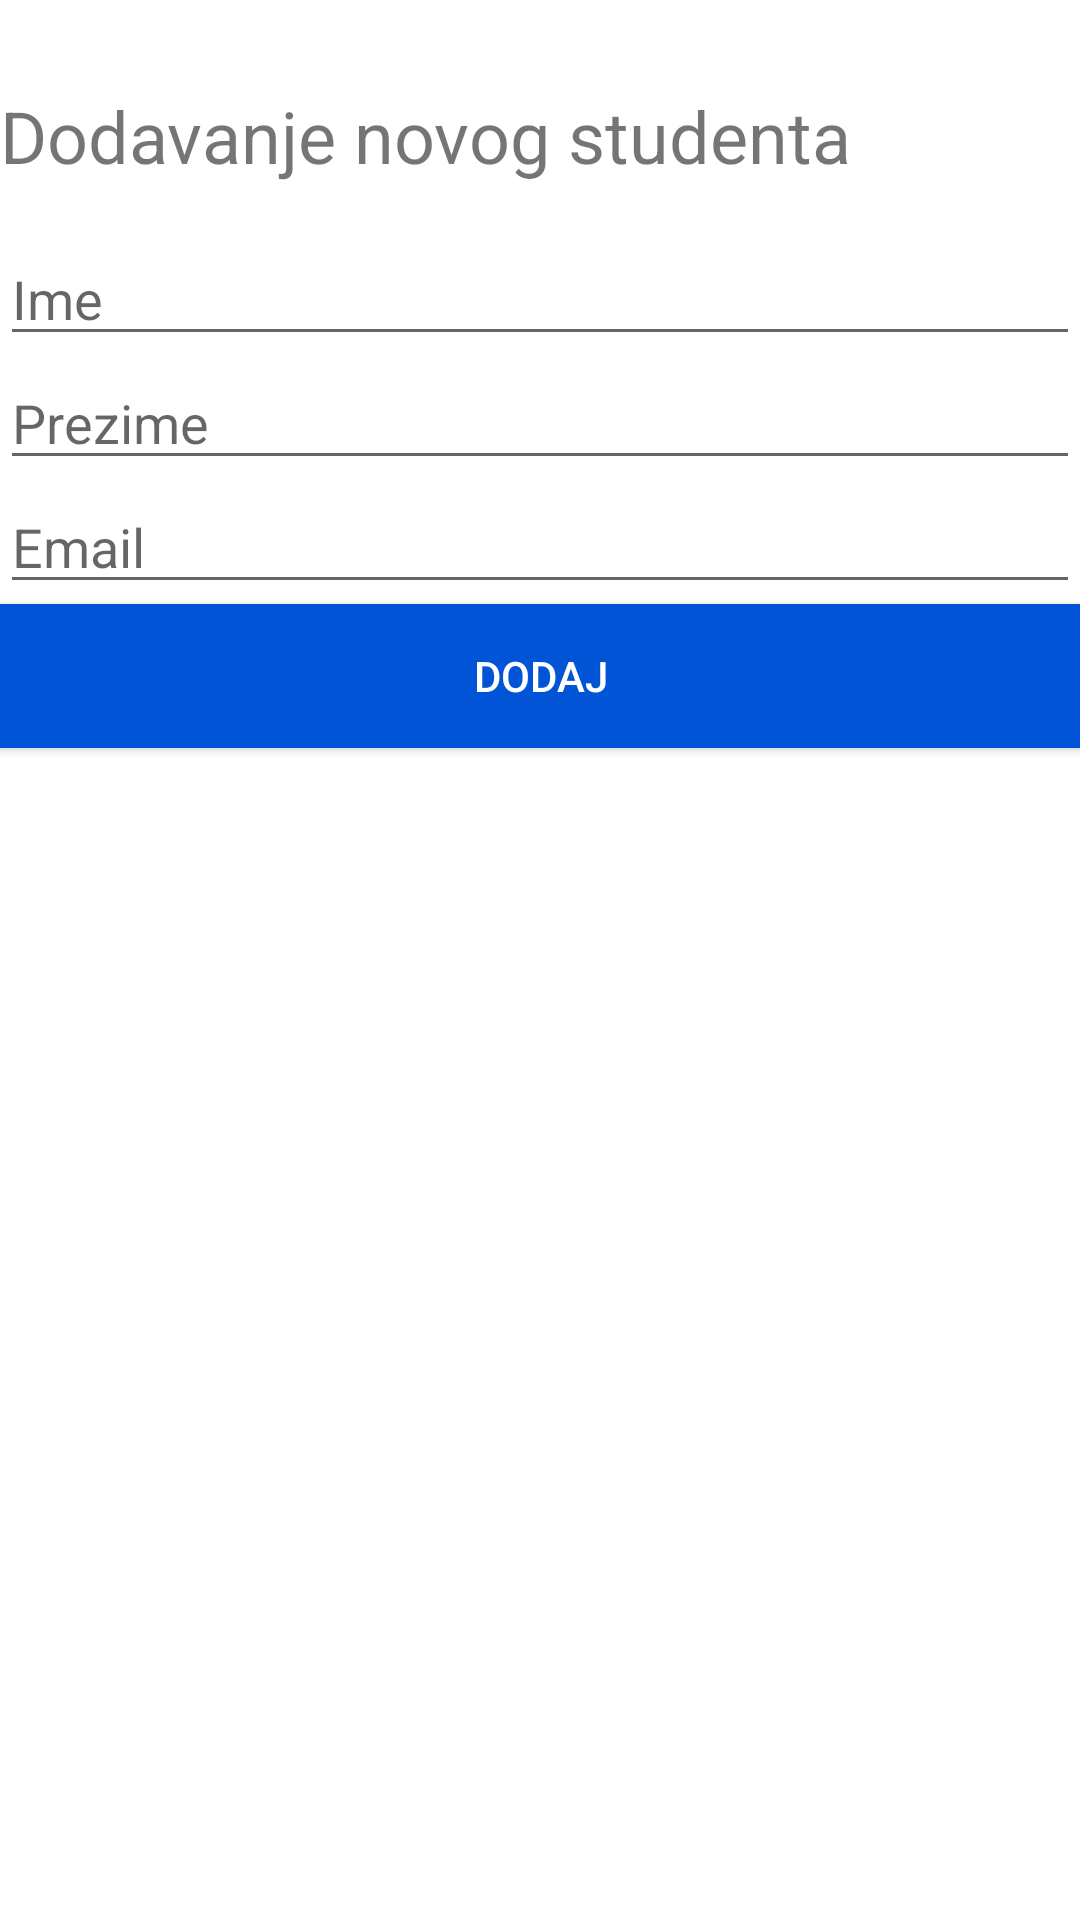

Here is an Android app screen rendered from its layout file. Give the layout XML and the strings, colors and styles it references.
<!-- AndroidManifest.xml: application theme Theme.EDnevnik -->
<!-- res/layout/new_student_dialog.xml -->
<?xml version="1.0" encoding="utf-8"?>
<LinearLayout xmlns:android="http://schemas.android.com/apk/res/android"
    android:layout_width="match_parent"
    android:layout_height="wrap_content"
    android:orientation="vertical"
    android:layout_margin="16dp">

    <TextView
        android:id="@+id/errorMsg"
        android:layout_width="wrap_content"
        android:layout_height="wrap_content"
        android:layout_marginBottom="10dp"
        android:textColor="@color/error"/>

    <TextView
        android:layout_width="wrap_content"
        android:layout_height="wrap_content"
        android:layout_marginBottom="16dp"
        android:text="Dodavanje novog studenta"
        android:textSize="24sp" />

    <EditText
        android:id="@+id/studentNameInp1"
        android:layout_width="match_parent"
        android:layout_height="wrap_content"
        android:hint="Ime"
        android:inputType="text" />

    <EditText
        android:id="@+id/studentSurnameInp1"
        android:layout_width="match_parent"
        android:layout_height="wrap_content"
        android:ems="10"
        android:hint="Prezime"
        android:inputType="textPersonName" />

    <EditText
        android:id="@+id/studentEmailInp1"
        android:layout_width="match_parent"
        android:layout_height="wrap_content"
        android:ems="10"
        android:hint="Email"
        android:inputType="textEmailAddress" />

    <Button
        android:id="@+id/submitStudentBtn"
        android:layout_width="match_parent"
        android:layout_height="wrap_content"
        android:layout_gravity="end"
        android:background="@color/blue_500"
        android:text="Dodaj"
        android:textColor="@color/white" />
</LinearLayout>
<!-- resources referenced by this layout -->
<resources>
  <color name="blue_500">#0054D5</color>
  <color name="error">#F44336</color>
  <color name="white">#FFFFFFFF</color>
  <style name="Theme.EDnevnik" parent="Theme.MaterialComponents.DayNight.DarkActionBar">
          
  
  
          <item name="colorPrimary">@color/blue_500</item>
          <item name="colorPrimaryVariant">@color/blue_700</item>
          <item name="colorOnPrimary">@color/white</item>
          
          <item name="colorSecondary">@color/teal_200</item>
          <item name="colorSecondaryVariant">@color/teal_700</item>
          <item name="colorOnSecondary">@color/black</item>
          
          <item name="android:statusBarColor" tools:targetApi="l">?attr/colorPrimaryVariant</item>
          
      </style>
  <color name="blue_700">#00559A</color>
  <color name="teal_200">#FF03DAC5</color>
  <color name="teal_700">#FF018786</color>
  <color name="black">#FF000000</color>
</resources>
